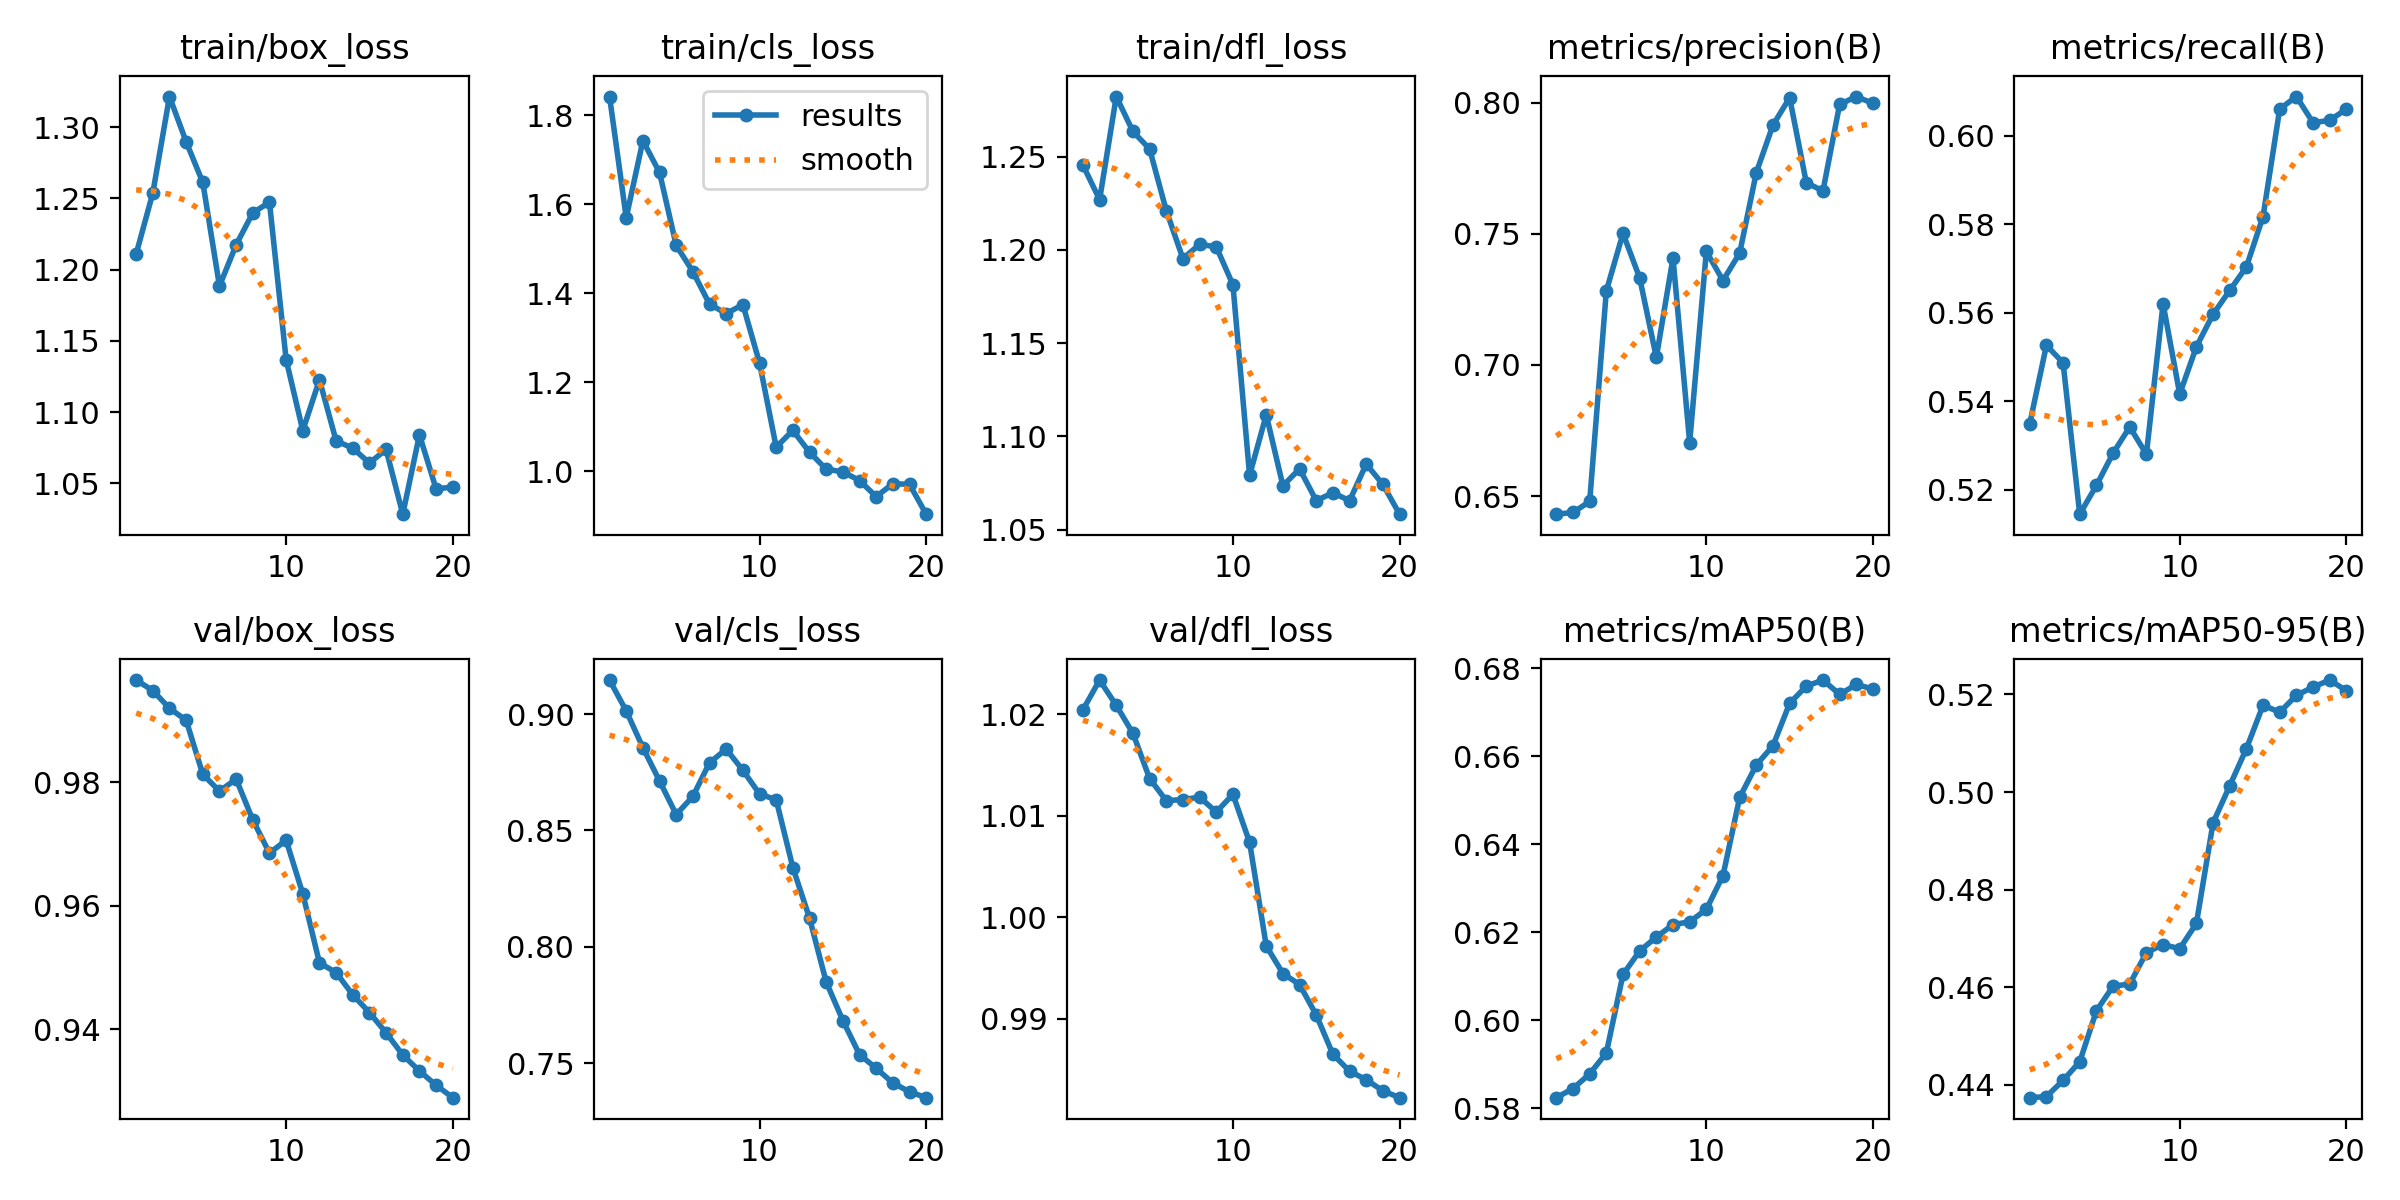

Source data for this figure (header and first rows):
epoch, time, train/box_loss, train/cls_loss, train/dfl_loss, metrics/precision(B), metrics/recall(B), metrics/mAP50(B), metrics/mAP50-95(B), val/box_loss, val/cls_loss, val/dfl_loss, lr/pg0, lr/pg1, lr/pg2
1, 1.872, 1.211, 1.842, 1.245, 0.6431, 0.535, 0.5824, 0.4374, 0.9965, 0.9147, 1.02, 4.76e-06, 4.76e-06, 4.76e-06
2, 3.38, 1.254, 1.57, 1.227, 0.6437, 0.5526, 0.5845, 0.4376, 0.9948, 0.9014, 1.023, 1.01799e-05, 1.01799e-05, 1.01799e-05
3, 4.89, 1.322, 1.743, 1.282, 0.6479, 0.5487, 0.5878, 0.4409, 0.9919, 0.8856, 1.021, 1.50107e-05, 1.50107e-05, 1.50107e-05
4, 6.412, 1.29, 1.671, 1.263, 0.7282, 0.5145, 0.5926, 0.4447, 0.99, 0.8713, 1.018, 1.92524e-05, 1.92524e-05, 1.92524e-05
5, 7.915, 1.261, 1.507, 1.254, 0.7501, 0.521, 0.6104, 0.4552, 0.9812, 0.8568, 1.014, 2.29051e-05, 2.29051e-05, 2.29051e-05
6, 9.448, 1.189, 1.448, 1.221, 0.7331, 0.5283, 0.6158, 0.4602, 0.9785, 0.8647, 1.012, 2.59688e-05, 2.59688e-05, 2.59688e-05
7, 11.13, 1.217, 1.375, 1.195, 0.7029, 0.5342, 0.6189, 0.4607, 0.9805, 0.8791, 1.012, 2.84434e-05, 2.84434e-05, 2.84434e-05
8, 12.66, 1.24, 1.354, 1.203, 0.7408, 0.528, 0.6218, 0.4671, 0.9739, 0.885, 1.012, 3.03289e-05, 3.03289e-05, 3.03289e-05
9, 14.18, 1.247, 1.374, 1.202, 0.6704, 0.562, 0.6224, 0.4687, 0.9685, 0.8759, 1.01, 3.16254e-05, 3.16254e-05, 3.16254e-05
10, 15.65, 1.137, 1.243, 1.181, 0.7432, 0.5416, 0.6252, 0.4679, 0.9706, 0.8657, 1.012, 3.23329e-05, 3.23329e-05, 3.23329e-05
11, 22.74, 1.087, 1.054, 1.079, 0.7322, 0.5523, 0.6329, 0.4731, 0.9619, 0.8632, 1.007, 3.24513e-05, 3.24513e-05, 3.24513e-05
12, 24.23, 1.123, 1.092, 1.112, 0.7426, 0.5597, 0.6506, 0.4937, 0.9508, 0.8341, 0.9972, 3.19807e-05, 3.19807e-05, 3.19807e-05
13, 25.7, 1.08, 1.042, 1.073, 0.7733, 0.5651, 0.6581, 0.5013, 0.9492, 0.8123, 0.9945, 3.0921e-05, 3.0921e-05, 3.0921e-05
14, 27.17, 1.075, 1.004, 1.083, 0.7914, 0.5704, 0.6624, 0.5089, 0.9456, 0.7849, 0.9934, 2.92722e-05, 2.92722e-05, 2.92722e-05
15, 28.61, 1.064, 0.9983, 1.065, 0.8018, 0.5818, 0.6721, 0.5178, 0.9427, 0.7683, 0.9904, 2.70344e-05, 2.70344e-05, 2.70344e-05
16, 30.09, 1.074, 0.9789, 1.07, 0.7694, 0.6061, 0.676, 0.5163, 0.9394, 0.7537, 0.9865, 2.42076e-05, 2.42076e-05, 2.42076e-05
17, 31.69, 1.028, 0.9427, 1.065, 0.7663, 0.6089, 0.6774, 0.5198, 0.9359, 0.7478, 0.9848, 2.07917e-05, 2.07917e-05, 2.07917e-05
18, 33.18, 1.084, 0.9717, 1.085, 0.7993, 0.603, 0.6741, 0.5215, 0.9333, 0.7415, 0.984, 1.67867e-05, 1.67867e-05, 1.67867e-05
19, 34.7, 1.046, 0.9703, 1.074, 0.8023, 0.6035, 0.6763, 0.5229, 0.931, 0.7377, 0.9829, 1.21927e-05, 1.21927e-05, 1.21927e-05
20, 36.2, 1.047, 0.9032, 1.058, 0.7997, 0.606, 0.6753, 0.5208, 0.929, 0.7351, 0.9822, 7.0097e-06, 7.0097e-06, 7.0097e-06
